pico-8 play session: no input (idle)

[t = 1 s] idle ~1s (no d-pad/buttons)
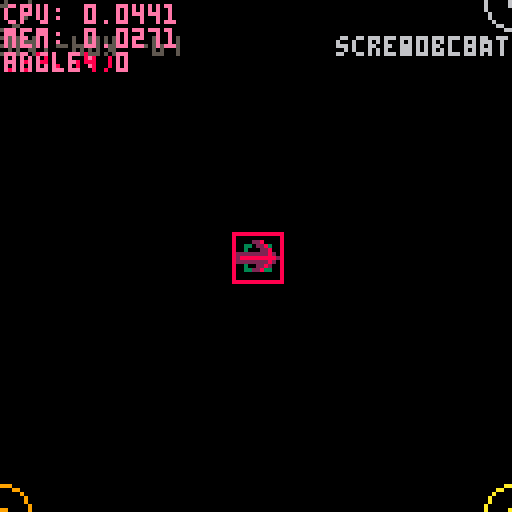

pico-8 cartridge
version 8
__lua__

-- { debug stuff can be deleted
function repr(arg)
 -- turn any thing into a string (table, boolean, whatever)
 if arg == nil then
  return "nil"
 end
 if type(arg) == "boolean" then
  return arg and "true" or "false"
 end
 if type(arg) == "table" then 
  local retval = " table{ "
  for k, v in pairs(arg) do
   retval = retval .. k .. ": ".. repr(v).. ","
  end
  retval = retval .. "} "
  return retval
 end
 return ""..arg
end

function make_debugmsg()
 return {
  space=sp_screen_native,
  draw=function(t)
   color(14)
   cursor(1,1)
   print("cpu: ".. stat(1))
   print("mem: ".. stat(2))
   if g_p1 then
    print("angle: "..g_p1.theta)
   end
  end
 }
end

function print_stdout(msg)
 -- print 'msg' to the terminal, whatever it might be
 printh("["..repr(g_tick).."] "..repr(msg))
end
-- }

-- { particle stuff
function add_particle(x, y, dx, dy, life, color, ddy)
 particle_array_length += 1

 -- grow if needed
 if (#particle_array < particle_array_length) add(particle_array, 0)
 
 -- insert into the next available spot
 particle_array[particle_array_length] = {x = x, y = y, dx = dx, dy = dy, life = life or 8, color = color or 6, ddy = ddy or 0.0625}
end


function process_particles(at_scope)
 -- @casualeffects particle system
 -- http://casual-effects.com

 -- simulate particles during rendering for efficiency
 local p = 1
 local off = {0,0}
 if at_scope == sp_world and g_cam != nil then
  off = {-g_cam.x + 64, -g_cam.y + 64}
  -- off = {g_cam.x + 64, -g_cam.y + 64}
 end
 while p <= particle_array_length do
  local particle = particle_array[p]
  
  -- the bitwise expression will have the high (negative) bit set
  -- if either coordinate is negative or greater than 127, or life < 0
  if bor(band(0x8000, particle.life), band(bor(off[1]+particle.x, off[2]+particle.y), 0xff80)) != 0 then

   -- delete dead particles efficiently. pico8 doesn't support
   -- table.setn, so we have to maintain an explicit length variable
   particle_array[p], particle_array[particle_array_length] = particle_array[particle_array_length], nil
   particle_array_length -= 1

  else

   -- draw the particle by directly manipulating the
   -- correct nibble on the screen
   local addr = bor(0x6000, bor(shr(off[1]+particle.x, 1), shl(band(off[2]+particle.y, 0xffff), 6)))
   local pixel_pair = peek(addr)
   if band(off[1]+particle.x, 1) == 1 then
    -- even x; we're writing to the high bits
    pixel_pair = bor(band(pixel_pair, 0x0f), shl(particle.color, 4))
   else
    -- odd x; we're writing to the low bits
    pixel_pair = bor(band(pixel_pair, 0xf0), particle.color)
   end
   poke(addr, pixel_pair)
   
   -- acceleration
   particle.dy += particle.ddy
  
   -- advance state
   particle.x += particle.dx
   particle.y += particle.dy
   particle.life -= 1

   for _, c in pairs(collision_objects) do
    local collision_result = c:collides(particle)
    if collision_result != nil then
     particle.x += collision_result[1]
     particle.y += collision_result[2]
     particle.dy = 0
     particle.dx = 0
    end
   end

   p += 1
  end -- if alive
 end -- while
end

collision_objects = {
 {
  x=50,
  y=80,
  width=27,
  height=14,
  collides=function(t, part)
   if (
    part.x > t.x 
    and part.x - t.x < t.width 
    and part.y > t.y and
    part.y - t.y < t.height
   ) then
    -- particle sits on top of the collider
    return {0, - 1}
   end
  end,
  draw=function(t)
   rectfill(t.x, t.y, t.x + t.width, t.y + t.height, 11)
  end
 }
}

function make_particle_manager()
 particle_array, particle_array_length = {}, 0

 return {
  x=0,
  y=0,
  draw=function(t)
   process_particles(sp_world)
  end
 }
end
-- }

function _init()
 stdinit()

 add_gobjs(
   make_menu(
   {
    'go',
   },
   function (t, i, s)
    add (
     s,
     make_trans(
     function()
      game_start()
     end
     )
    )
   end
  )
 )
end

function _update()
 stdupdate()
end

function _draw()
 stddraw()
end

-- coordinate systems
sp_world = 0
sp_local = 1
sp_screen_native = 2
sp_screen_center = 3

-- @{ Useful utility function for getting started
function add_gobjs(thing)
 add(g_objs, thing)
 return thing
end
-- @}

-- @{ mouse support
poke(0x5F2D, 1)

function make_mouse_ptr()
 return {
  x=0,
  y=0,
  button_down={false,false,false},
  space=sp_screen_native,
  update=function(t)
   -- if you have the vector functions
   -- vecset(t, makev(stat(32), stat(33)))
   t.x = stat(32)
   t.y = stat(33)

   local mbtn=stat(34)
   for i,mask in pairs({1,2,4}) do
    t.button_down[i] = band(mbtn, mask) == mask and true or false
   end
  end,
  draw=function(t)
   -- chang the color if you have one of the buttons down
   if t.button_down[1] then
    pal(3, 11)
    add_particle(0, 0, 0, 1, 60, 11, 1)
   end
   if t.button_down[2] then
    pal(3, 12)
   end
   if t.button_down[3] then
    pal(3, 10)
   end
   spr(3, t.x-3, t.y-3)
   if t.button_down[1] or t.button_down[2] or t.button_down[3] then
    pal(3,3)
   end
   print("("..t.x..","..t.y..")", 1, 13)
  end
 }
end
-- @}

-- @{ built in diagnostic stuff
function make_player(p)
 return {
  x=0,
  y=0,
  p=p,
  space=sp_world,
  theta=0,
  -- c_objs={make_grid(sp_local, 64)},
  c_objs={},
  update=function(t)
   local target_angle = t.theta
   if btn(0, t.p) then
    -- left
    m_x =-1
    t.theta += 0.05
    target_angle = 0.5
   end 
   if btn(1, t.p) then
    -- right
    m_x = 1
    t.theta -= 0.05
    target_angle = 0.5
   end
   if btn(2, t.p) then
    -- up
    m_y = -1
    target_angle = 0.25
   end
   if btn(3, t.p) then
    -- down
    m_y = 1
    -0.25
   end
   -- t.x += m_x
   -- t.y += m_y
   updateobjs(t.c_objs)
  end,
  lines = {
   -- o.xy, len, angle, c

   -- line base
   { -5,0, 9, 0, 2 },
   { -5, 1, 9, 0, 2 },
   { -5,-1, 9, 0, 2 },

   -- arrow head
   { 3,0, 5,  .64, 2 },
   { 4,0, 5,  .64, 2 },
   { 5,0, 5,  .64, 2 },

   { 3,0, 5, -.64, 2 },
   { 4,0, 5, -.64, 2 },
   { 5,0, 5, -.64, 2 },

   { -4,0, 8, 0, 8 },
   { 4,0, 4,  .64, 8 },
   { 4,0, 4, -.64, 8 },

   -- rect boundary
   { -6,-6, 12, 0, 8 },
   { -6,6, 12, 0, 8 },
   { -6,-6, 12, -0.25, 8 },
   { 6,6, 12, 0.25, 8 },
  },
  draw=function(t)
   -- draw an arrow
   for l in all(t.lines) do
    -- rotate the point about the local origin
    local x = l[1] * cos(t.theta) - l[2] * sin(t.theta)
    local y = l[2] * cos(t.theta) + l[1] * sin(t.theta)

    local end_x = l[3] * cos(t.theta + l[4]) + x
    local end_y = l[3] * sin(t.theta + l[4]) + y

    line(x, y, end_x, end_y, l[5])
   end
   -- line(-4, 0, 4, 0, 11)
   -- spr(4, -7, -7, 2, 2)
   -- spr(4, -7, -7, 2, 2)
   -- rect(-3,-3, 3,3, 8)
   -- local str = "world: " .. t.x .. ", " .. t.y
   -- print(str, -(#str)*2, 12, 8)
   -- drawobjs(t.c_objs)
  end
 }
end

function make_grid(space, spacing)
 return {
  x=0,
  y=0,
  space=space,
  spacing=spacing,
  update=function(t) end,
  draw=function(t) 
   local space_label = "local"
   if t.space == sp_world then
    space_label = "world" 
   elseif t.space == sp_screen_center then
    space_label = "screen_center"
   elseif t.space == sp_screen_native then
    space_label = "screen_native"
   end

   for x=0,3 do
    for y=0,3 do
     local col = y*4+x
     local xc =(x-1.5)*t.spacing 
     local yc = (y-1.5)*t.spacing
     rect(xc-1, yc-1,xc+1, yc+1, col)
     circ(xc, yc, 7, col)
     local str = space_label .. ": " .. xc .. ", ".. yc
     print(str, xc-#str*2, yc+9, col)
    end
   end
  end
 }
end

function make_camera()
 return {
  x=0,
  y=0,
  update=function(t)
   t.x=g_p1.x
   t.y=g_p1.y
  end,
  draw=function(t)
  end
 }
end
-- @}

function game_start()
 g_objs = {
  make_mouse_ptr(),
  make_grid(sp_world, 128),
  make_grid(sp_screen_center, 128),
  make_particle_manager(),
  make_debugmsg(),
 }

 g_cam= add_gobjs(make_camera())
 g_p1 = add_gobjs(make_player(0))


--  g_brd = make_board()
--  add(g_objs, g_brd)
--  g_tgt = make_tgt(0,0)
--  add(g_objs,g_tgt)
end

------------------------------

function stdinit()
 g_tick=0    --time
 g_ct=0      --controllers
 g_ctl=0     --last controllers
 g_cs = {}   --camera stack 
 g_objs = {} --objects

end

function stdupdate()
 g_tick = max(0,g_tick+1)
 -- current/last controller
 g_ctl = g_ct
 g_ct = btn()
 updateobjs(g_objs)
end

function updateobjs(objs)
 foreach(objs, function(t)
  if t.update then
   t:update(objs)
  end
 end)
end

function stddraw()
 cls()
 drawobjs(g_objs)
end

function drawobjs(objs)
 foreach(objs, function(t)
  if t.draw then
   local cam_stack = 0

   -- i think the idea here is that if you're only drawing local,
   -- then you only need to push -t.x, -t.y
   -- if you're drawing camera space, then the camera will manage the screen
   -- center offset
   -- if you're drawing screen center 
   if t.space == sp_screen_center then
    pushc(-64, -64)
    cam_stack += 1
   elseif t.space == sp_world and g_cam  then
    pushc(g_cam.x - 64, g_cam.y - 64)
    pushc(-t.x, -t.y)
    cam_stack += 2
   elseif not t.space or t.space == sp_local then
    pushc(-t.x, -t.y)
    cam_stack += 1
   elseif t.space == sp_screen_native then
   end

   t:draw(objs)

   for i=1,cam_stack do
    popc()
   end
  end
 end)
end

--returns state,changed
function btns(i,p)
 i=shl(1,i)
 if p==1 then
  i=shl(i,8)
 end
 local c,cng =
   band(i,g_ct),
   band(i,g_ctl)
 return c>0,c~=cng
end

--returns new press only
function btnn(i,p)
 if p==-1 then --either
  return btnn(i,0) or btnn(i,1)
 end
 local pr,chg=btns(i,p)
 return pr and chg
end

function getspraddr(n)
 return flr(n/16)*512+(n%16)*4
end

function sprcpy(dst,src,w,h)
 w = w or 1
 h = h or 1
 for i=0,h*8-1 do
  memcpy(getspraddr(dst)+64*i,
     getspraddr(src)+64*i,4*w)
 end
end

function pushc(x, y)
 local l=g_cs[#g_cs] or {0,0}
 local n={l[1]+x,l[2]+y}
 add(g_cs, n)
 camera(n[1], n[2])
end

function popc()
 local len = #g_cs
 g_cs[len] = nil
 len -= 1
 if len > 0 then
  local xy=g_cs[len]
  camera(xy[1],xy[2])
 else
  camera()
 end
end

function make_menu(
 lbs, --menu lables
 fnc, --chosen callback
 x,y, --pos
 omb, --omit backdrop
 p,   --player
 cfnc --cancel callback
)
 local m={
  --lbs=lbs,
  --f=fnc,
  --fc=cfnc,
  i=0, --item
  s=g_tick,
  e=5,
  x=x or 64,
  y=y or 80,
  h=10*#lbs+4,
  --omb=omb,
  tw=0,--text width
  p=p or -1,
  draw=function(t)
   local e=elapsed(t.s)
   local w=t.tw*4+10
   local x=min(1,e/t.e)*(w+9)/2
   if not omb then
    rectfill(-x,0,x,t.h,0)
    rect(-x,0,x,t.h,1)
   end
   if e<t.e then
    return
   end
   x=w/2+1
   for i,l in pairs(lbs) do
    if not t.off or i==t.i+1 then
     local y=4+(i-1)*10
     print(l,-x+9,y+1,0)
     print(l,-x+9,y,7)
    end
   end
   spr(0,-x,2+10*t.i)
  end,
  update=function(t,s)
   if (t.off) return
   if elapsed(t.s)<(t.e*2) then
    return
   end

   if btnn(5,t.p) then
    if fnc then
     fnc(t,t.i,s)
     --sfx(2)
    end
   end

   --cancel
   if btnn(4,t.p) then
    if cfnc then
     cfnc(t,s)
     --sfx(2)
    end
   end

   if btnn(2,t.p) and
     t.i>0 then
    t.i-=1
    sfx(1)
   end
   if btnn(3,t.p) and
     t.i<(#lbs-1) then
    t.i+=1
    sfx(1)
   end
  end
 }
 for l in all(lbs) do
  m.tw=max(m.tw,#l)
 end
 return m
end

function elapsed(t)
 if g_tick>=t then
  return g_tick - t
 end
 return 32767-t+g_tick
end

function trans(s)
 if (s<1) return
 s=2^s
 local b,m,o =
   0x6000,
   15,
   s/2-1+(32*s)

 for y=0,128-s,s do
  for x=0,128-s,s do
   local a=b+x/2
   local c=band(peek(a+o),m)
   c=bor(c,shl(c,4))
   for i=1,s do
    memset(a,c,s/2)
    a+=64
   end
  end
  b+=s*64
 end
end

function make_trans(f,d,i)
 return {
  d=d,
  e=g_tick,
  f=f,
  i=i,
  x=0,
  y=0,
  update=function(t,s)
   if elapsed(t.e)>10 then
    if (t.f) t:f(s)
    del(s,t)
    if not t.i then
     add(s,
       make_trans(nil,nil,1))
    end
   end
  end,
  draw=function(t)
   local x=flr(elapsed(t.e)/2)
   if t.i then
    x=5-x
   end
   trans(x)
  end
 }
end
__gfx__
00600000101221010000000033000330000000000000000000000000000000000000000000000000000000000000000000000000000000000000000000000000
0066000000088000000c000030000030000000000000000000000000000000000000000000000000000000000000000000000000000000000000000000000000
0066600010033001000c000000000000000000000000000000000000000000000000000000000000000000000000000000000000000000000000000000000000
00666600283083820cc8cc0000030000000000000000000000000000000000000000000000000000000000000000000000000000000000000000000000000000
0066650028380382000c000000000000000000500000000000000000000000000000000000000000000000000000000000000000000000000000000000000000
0066500010033001000c000030000030001111111111111000000000000000000000000000000000000000000000000000000000000000000000000000000000
006500000008800000000000330003300a1115511111151800000000000000000000000000000000000000000000000000000000000000000000000000000000
00500000101221010000000000000000111155511111155100000000000000000000000000000000000000000000000000000000000000000000000000000000
00000000000000000000000000000000111155511111155100000000000000000000000000000000000000000000000000000000000000000000000000000000
00000000000000000000000000000000111155511111155100000000000000000000000000000000000000000000000000000000000000000000000000000000
000000000000000000000000000000000a1115511111151800000000000000000000000000000000000000000000000000000000000000000000000000000000
00000000000000000000000000000000001111111111111000000000000000000000000000000000000000000000000000000000000000000000000000000000
00000000000000000000000000000000000000500000000000000000000000000000000000000000000000000000000000000000000000000000000000000000
00000000000000000000000000000000000000000000000000000000000000000000000000000000000000000000000000000000000000000000000000000000
00000000000000000000000000000000000000000000000000000000000000000000000000000000000000000000000000000000000000000000000000000000
00000000000000000000000000000000000000000000000000000000000000000000000000000000000000000000000000000000000000000000000000000000
00000000000000000000000000000000000000000000000000000000000000000000000000000000000000000000000000000000000000000000000000000000
00000000000000000000000000000000000000000000000000000000000000000000000000000000000000000000000000000000000000000000000000000000
00000000000000000000000000000000000000000000000000000000000000000000000000000000000000000000000000000000000000000000000000000000
00000000000000000000000000000000000000000000000000000000000000000000000000000000000000000000000000000000000000000000000000000000
00000000000000000000000000000000000000000000000000000000000000000000000000000000000000000000000000000000000000000000000000000000
00000000000000000000000000000000000000000000000000000000000000000000000000000000000000000000000000000000000000000000000000000000
00000000000000000000000000000000000000000000000000000000000000000000000000000000000000000000000000000000000000000000000000000000
00000000000000000000000000000000000000000000000000000000000000000000000000000000000000000000000000000000000000000000000000000000
00000000000000000000000000000000000000000000000000000000000000000000000000000000000000000000000000000000000000000000000000000000
00000000000000000000000000000000000000000000000000000000000000000000000000000000000000000000000000000000000000000000000000000000
00000000000000000000000000000000000000000000000000000000000000000000000000000000000000000000000000000000000000000000000000000000
00000000000000000000000000000000000000000000000000000000000000000000000000000000000000000000000000000000000000000000000000000000
00000000000000000000000000000000000000000000000000000000000000000000000000000000000000000000000000000000000000000000000000000000
00000000000000000000000000000000000000000000000000000000000000000000000000000000000000000000000000000000000000000000000000000000
00000000000000000000000000000000000000000000000000000000000000000000000000000000000000000000000000000000000000000000000000000000
00000000000000000000000000000000000000000000000000000000000000000000000000000000000000000000000000000000000000000000000000000000
00000000000000000000000000000000000000000000000000000000000000000000000000000000000000000000000000000000000000000000000000000000
00000000000000000000000000000000000000000000000000000000000000000000000000000000000000000000000000000000000000000000000000000000
00000000000000000000000000000000000000000000000000000000000000000000000000000000000000000000000000000000000000000000000000000000
00000000000000000000000000000000000000000000000000000000000000000000000000000000000000000000000000000000000000000000000000000000
00000000000000000000000000000000000000000000000000000000000000000000000000000000000000000000000000000000000000000000000000000000
00000000000000000000000000000000000000000000000000000000000000000000000000000000000000000000000000000000000000000000000000000000
00000000000000000000000000000000000000000000000000000000000000000000000000000000000000000000000000000000000000000000000000000000
00000000000000000000000000000000000000000000000000000000000000000000000000000000000000000000000000000000000000000000000000000000
00000000000000000000000000000000000000000000000000000000000000000000000000000000000000000000000000000000000000000000000000000000
00000000000000000000000000000000000000000000000000000000000000000000000000000000000000000000000000000000000000000000000000000000
00000000000000000000000000000000000000000000000000000000000000000000000000000000000000000000000000000000000000000000000000000000
00000000000000000000000000000000000000000000000000000000000000000000000000000000000000000000000000000000000000000000000000000000
00000000000000000000000000000000000000000000000000000000000000000000000000000000000000000000000000000000000000000000000000000000
00000000000000000000000000000000000000000000000000000000000000000000000000000000000000000000000000000000000000000000000000000000
00000000000000000000000000000000000000000000000000000000000000000000000000000000000000000000000000000000000000000000000000000000
00000000000000000000000000000000000000000000000000000000000000000000000000000000000000000000000000000000000000000000000000000000
00000000000000000000000000000000000000000000000000000000000000000000000000000000000000000000000000000000000000000000000000000000
00000000000000000000000000000000000000000000000000000000000000000000000000000000000000000000000000000000000000000000000000000000
00000000000000000000000000000000000000000000000000000000000000000000000000000000000000000000000000000000000000000000000000000000
00000000000000000000000000000000000000000000000000000000000000000000000000000000000000000000000000000000000000000000000000000000
00000000000000000000000000000000000000000000000000000000000000000000000000000000000000000000000000000000000000000000000000000000
00000000000000000000000000000000000000000000000000000000000000000000000000000000000000000000000000000000000000000000000000000000
00000000000000000000000000000000000000000000000000000000000000000000000000000000000000000000000000000000000000000000000000000000
00000000000000000000000000000000000000000000000000000000000000000000000000000000000000000000000000000000000000000000000000000000
00000000000000000000000000000000000000000000000000000000000000000000000000000000000000000000000000000000000000000000000000000000
00000000000000000000000000000000000000000000000000000000000000000000000000000000000000000000000000000000000000000000000000000000
00000000000000000000000000000000000000000000000000000000000000000000000000000000000000000000000000000000000000000000000000000000
00000000000000000000000000000000000000000000000000000000000000000000000000000000000000000000000000000000000000000000000000000000
00000000000000000000000000000000000000000000000000000000000000000000000000000000000000000000000000000000000000000000000000000000
00000000000000000000000000000000000000000000000000000000000000000000000000000000000000000000000000000000000000000000000000000000
00000000000000000000000000000000000000000000000000000000000000000000000000000000000000000000000000000000000000000000000000000000
00000000000000000000000000000000000000000000000000000000000000000000000000000000000000000000000000000000000000000000000000000000
00000000000000000000000000000000000000000000000000000000000000000000000000000000000000000000000000000000000000000000000000000000
00000000000000000000000000000000000000000000000000000000000000000000000000000000000000000000000000000000000000000000000000000000
00000000000000000000000000000000000000000000000000000000000000000000000000000000000000000000000000000000000000000000000000000000
00000000000000000000000000000000000000000000000000000000000000000000000000000000000000000000000000000000000000000000000000000000
00000000000000000000000000000000000000000000000000000000000000000000000000000000000000000000000000000000000000000000000000000000
00000000000000000000000000000000000000000000000000000000000000000000000000000000000000000000000000000000000000000000000000000000
00000000000000000000000000000000000000000000000000000000000000000000000000000000000000000000000000000000000000000000000000000000
00000000000000000000000000000000000000000000000000000000000000000000000000000000000000000000000000000000000000000000000000000000
00000000000000000000000000000000000000000000000000000000000000000000000000000000000000000000000000000000000000000000000000000000
00000000000000000000000000000000000000000000000000000000000000000000000000000000000000000000000000000000000000000000000000000000
00000000000000000000000000000000000000000000000000000000000000000000000000000000000000000000000000000000000000000000000000000000
00000000000000000000000000000000000000000000000000000000000000000000000000000000000000000000000000000000000000000000000000000000
00000000000000000000000000000000000000000000000000000000000000000000000000000000000000000000000000000000000000000000000000000000
00000000000000000000000000000000000000000000000000000000000000000000000000000000000000000000000000000000000000000000000000000000
00000000000000000000000000000000000000000000000000000000000000000000000000000000000000000000000000000000000000000000000000000000
00000000000000000000000000000000000000000000000000000000000000000000000000000000000000000000000000000000000000000000000000000000
00000000000000000000000000000000000000000000000000000000000000000000000000000000000000000000000000000000000000000000000000000000
00000000000000000000000000000000000000000000000000000000000000000000000000000000000000000000000000000000000000000000000000000000
00000000000000000000000000000000000000000000000000000000000000000000000000000000000000000000000000000000000000000000000000000000
00000000000000000000000000000000000000000000000000000000000000000000000000000000000000000000000000000000000000000000000000000000
00000000000000000000000000000000000000000000000000000000000000000000000000000000000000000000000000000000000000000000000000000000
00000000000000000000000000000000000000000000000000000000000000000000000000000000000000000000000000000000000000000000000000000000
00000000000000000000000000000000000000000000000000000000000000000000000000000000000000000000000000000000000000000000000000000000
00000000000000000000000000000000000000000000000000000000000000000000000000000000000000000000000000000000000000000000000000000000
00000000000000000000000000000000000000000000000000000000000000000000000000000000000000000000000000000000000000000000000000000000
00000000000000000000000000000000000000000000000000000000000000000000000000000000000000000000000000000000000000000000000000000000
00000000000000000000000000000000000000000000000000000000000000000000000000000000000000000000000000000000000000000000000000000000
00000000000000000000000000000000000000000000000000000000000000000000000000000000000000000000000000000000000000000000000000000000
00000000000000000000000000000000000000000000000000000000000000000000000000000000000000000000000000000000000000000000000000000000
00000000000000000000000000000000000000000000000000000000000000000000000000000000000000000000000000000000000000000000000000000000
00000000000000000000000000000000000000000000000000000000000000000000000000000000000000000000000000000000000000000000000000000000
00000000000000000000000000000000000000000000000000000000000000000000000000000000000000000000000000000000000000000000000000000000
00000000000000000000000000000000000000000000000000000000000000000000000000000000000000000000000000000000000000000000000000000000
00000000000000000000000000000000000000000000000000000000000000000000000000000000000000000000000000000000000000000000000000000000
00000000000000000000000000000000000000000000000000000000000000000000000000000000000000000000000000000000000000000000000000000000
00000000000000000000000000000000000000000000000000000000000000000000000000000000000000000000000000000000000000000000000000000000
00000000000000000000000000000000000000000000000000000000000000000000000000000000000000000000000000000000000000000000000000000000
00000000000000000000000000000000000000000000000000000000000000000000000000000000000000000000000000000000000000000000000000000000
00000000000000000000000000000000000000000000000000000000000000000000000000000000000000000000000000000000000000000000000000000000
00000000000000000000000000000000000000000000000000000000000000000000000000000000000000000000000000000000000000000000000000000000
00000000000000000000000000000000000000000000000000000000000000000000000000000000000000000000000000000000000000000000000000000000
00000000000000000000000000000000000000000000000000000000000000000000000000000000000000000000000000000000000000000000000000000000
00000000000000000000000000000000000000000000000000000000000000000000000000000000000000000000000000000000000000000000000000000000
00000000000000000000000000000000000000000000000000000000000000000000000000000000000000000000000000000000000000000000000000000000
00000000000000000000000000000000000000000000000000000000000000000000000000000000000000000000000000000000000000000000000000000000
00000000000000000000000000000000000000000000000000000000000000000000000000000000000000000000000000000000000000000000000000000000
00000000000000000000000000000000000000000000000000000000000000000000000000000000000000000000000000000000000000000000000000000000
00000000000000000000000000000000000000000000000000000000000000000000000000000000000000000000000000000000000000000000000000000000
00000000000000000000000000000000000000000000000000000000000000000000000000000000000000000000000000000000000000000000000000000000
00000000000000000000000000000000000000000000000000000000000000000000000000000000000000000000000000000000000000000000000000000000
00000000000000000000000000000000000000000000000000000000000000000000000000000000000000000000000000000000000000000000000000000000
00000000000000000000000000000000000000000000000000000000000000000000000000000000000000000000000000000000000000000000000000000000
00000000000000000000000000000000000000000000000000000000000000000000000000000000000000000000000000000000000000000000000000000000
00000000000000000000000000000000000000000000000000000000000000000000000000000000000000000000000000000000000000000000000000000000
00000000000000000000000000000000000000000000000000000000000000000000000000000000000000000000000000000000000000000000000000000000
00000000000000000000000000000000000000000000000000000000000000000000000000000000000000000000000000000000000000000000000000000000
00000000000000000000000000000000000000000000000000000000000000000000000000000000000000000000000000000000000000000000000000000000
00000000000000000000000000000000000000000000000000000000000000000000000000000000000000000000000000000000000000000000000000000000
00000000000000000000000000000000000000000000000000000000000000000000000000000000000000000000000000000000000000000000000000000000
00000000000000000000000000000000000000000000000000000000000000000000000000000000000000000000000000000000000000000000000000000000
00000000000000000000000000000000000000000000000000000000000000000000000000000000000000000000000000000000000000000000000000000000
00000000000000000000000000000000000000000000000000000000000000000000000000000000000000000000000000000000000000000000000000000000
00000000000000000000000000000000000000000000000000000000000000000000000000000000000000000000000000000000000000000000000000000000
00000000000000000000000000000000000000000000000000000000000000000000000000000000000000000000000000000000000000000000000000000000
__gff__
0000000000000000000000000000000000000000000000000000000000000000000000000000000000000000000000000000000000000000000000000000000000000000000000000000000000000000000000000000000000000000000000000000000000000000000000000000000000000000000000000000000000000000
0000000000000000000000000000000000000000000000000000000000000000000000000000000000000000000000000000000000000000000000000000000000000000000000000000000000000000000000000000000000000000000000000000000000000000000000000000000000000000000000000000000000000000
__map__
0000000000000000000000000000000000000000000000000000000000000000000000000000000000000000000000000000000000000000000000000000000000000000000000000000000000000000000000000000000000000000000000000000000000000000000000000000000000000000000000000000000000000000
0000000000000000000000000000000000000000000000000000000000000000000000000000000000000000000000000000000000000000000000000000000000000000000000000000000000000000000000000000000000000000000000000000000000000000000000000000000000000000000000000000000000000000
0000000000000000000000000000000000000000000000000000000000000000000000000000000000000000000000000000000000000000000000000000000000000000000000000000000000000000000000000000000000000000000000000000000000000000000000000000000000000000000000000000000000000000
0000000000000000000000000000000000000000000000000000000000000000000000000000000000000000000000000000000000000000000000000000000000000000000000000000000000000000000000000000000000000000000000000000000000000000000000000000000000000000000000000000000000000000
0000000000000000000000000000000000000000000000000000000000000000000000000000000000000000000000000000000000000000000000000000000000000000000000000000000000000000000000000000000000000000000000000000000000000000000000000000000000000000000000000000000000000000
0000000000000000000000000000000000000000000000000000000000000000000000000000000000000000000000000000000000000000000000000000000000000000000000000000000000000000000000000000000000000000000000000000000000000000000000000000000000000000000000000000000000000000
0000000000000000000000000000000000000000000000000000000000000000000000000000000000000000000000000000000000000000000000000000000000000000000000000000000000000000000000000000000000000000000000000000000000000000000000000000000000000000000000000000000000000000
0000000000000000000000000000000000000000000000000000000000000000000000000000000000000000000000000000000000000000000000000000000000000000000000000000000000000000000000000000000000000000000000000000000000000000000000000000000000000000000000000000000000000000
0000000000000000000000000000000000000000000000000000000000000000000000000000000000000000000000000000000000000000000000000000000000000000000000000000000000000000000000000000000000000000000000000000000000000000000000000000000000000000000000000000000000000000
0000000000000000000000000000000000000000000000000000000000000000000000000000000000000000000000000000000000000000000000000000000000000000000000000000000000000000000000000000000000000000000000000000000000000000000000000000000000000000000000000000000000000000
0000000000000000000000000000000000000000000000000000000000000000000000000000000000000000000000000000000000000000000000000000000000000000000000000000000000000000000000000000000000000000000000000000000000000000000000000000000000000000000000000000000000000000
0000000000000000000000000000000000000000000000000000000000000000000000000000000000000000000000000000000000000000000000000000000000000000000000000000000000000000000000000000000000000000000000000000000000000000000000000000000000000000000000000000000000000000
0000000000000000000000000000000000000000000000000000000000000000000000000000000000000000000000000000000000000000000000000000000000000000000000000000000000000000000000000000000000000000000000000000000000000000000000000000000000000000000000000000000000000000
0000000000000000000000000000000000000000000000000000000000000000000000000000000000000000000000000000000000000000000000000000000000000000000000000000000000000000000000000000000000000000000000000000000000000000000000000000000000000000000000000000000000000000
0000000000000000000000000000000000000000000000000000000000000000000000000000000000000000000000000000000000000000000000000000000000000000000000000000000000000000000000000000000000000000000000000000000000000000000000000000000000000000000000000000000000000000
0000000000000000000000000000000000000000000000000000000000000000000000000000000000000000000000000000000000000000000000000000000000000000000000000000000000000000000000000000000000000000000000000000000000000000000000000000000000000000000000000000000000000000
0000000000000000000000000000000000000000000000000000000000000000000000000000000000000000000000000000000000000000000000000000000000000000000000000000000000000000000000000000000000000000000000000000000000000000000000000000000000000000000000000000000000000000
0000000000000000000000000000000000000000000000000000000000000000000000000000000000000000000000000000000000000000000000000000000000000000000000000000000000000000000000000000000000000000000000000000000000000000000000000000000000000000000000000000000000000000
0000000000000000000000000000000000000000000000000000000000000000000000000000000000000000000000000000000000000000000000000000000000000000000000000000000000000000000000000000000000000000000000000000000000000000000000000000000000000000000000000000000000000000
0000000000000000000000000000000000000000000000000000000000000000000000000000000000000000000000000000000000000000000000000000000000000000000000000000000000000000000000000000000000000000000000000000000000000000000000000000000000000000000000000000000000000000
0000000000000000000000000000000000000000000000000000000000000000000000000000000000000000000000000000000000000000000000000000000000000000000000000000000000000000000000000000000000000000000000000000000000000000000000000000000000000000000000000000000000000000
0000000000000000000000000000000000000000000000000000000000000000000000000000000000000000000000000000000000000000000000000000000000000000000000000000000000000000000000000000000000000000000000000000000000000000000000000000000000000000000000000000000000000000
0000000000000000000000000000000000000000000000000000000000000000000000000000000000000000000000000000000000000000000000000000000000000000000000000000000000000000000000000000000000000000000000000000000000000000000000000000000000000000000000000000000000000000
0000000000000000000000000000000000000000000000000000000000000000000000000000000000000000000000000000000000000000000000000000000000000000000000000000000000000000000000000000000000000000000000000000000000000000000000000000000000000000000000000000000000000000
0000000000000000000000000000000000000000000000000000000000000000000000000000000000000000000000000000000000000000000000000000000000000000000000000000000000000000000000000000000000000000000000000000000000000000000000000000000000000000000000000000000000000000
0000000000000000000000000000000000000000000000000000000000000000000000000000000000000000000000000000000000000000000000000000000000000000000000000000000000000000000000000000000000000000000000000000000000000000000000000000000000000000000000000000000000000000
0000000000000000000000000000000000000000000000000000000000000000000000000000000000000000000000000000000000000000000000000000000000000000000000000000000000000000000000000000000000000000000000000000000000000000000000000000000000000000000000000000000000000000
0000000000000000000000000000000000000000000000000000000000000000000000000000000000000000000000000000000000000000000000000000000000000000000000000000000000000000000000000000000000000000000000000000000000000000000000000000000000000000000000000000000000000000
0000000000000000000000000000000000000000000000000000000000000000000000000000000000000000000000000000000000000000000000000000000000000000000000000000000000000000000000000000000000000000000000000000000000000000000000000000000000000000000000000000000000000000
0000000000000000000000000000000000000000000000000000000000000000000000000000000000000000000000000000000000000000000000000000000000000000000000000000000000000000000000000000000000000000000000000000000000000000000000000000000000000000000000000000000000000000
0000000000000000000000000000000000000000000000000000000000000000000000000000000000000000000000000000000000000000000000000000000000000000000000000000000000000000000000000000000000000000000000000000000000000000000000000000000000000000000000000000000000000000
0000000000000000000000000000000000000000000000000000000000000000000000000000000000000000000000000000000000000000000000000000000000000000000000000000000000000000000000000000000000000000000000000000000000000000000000000000000000000000000000000000000000000000
